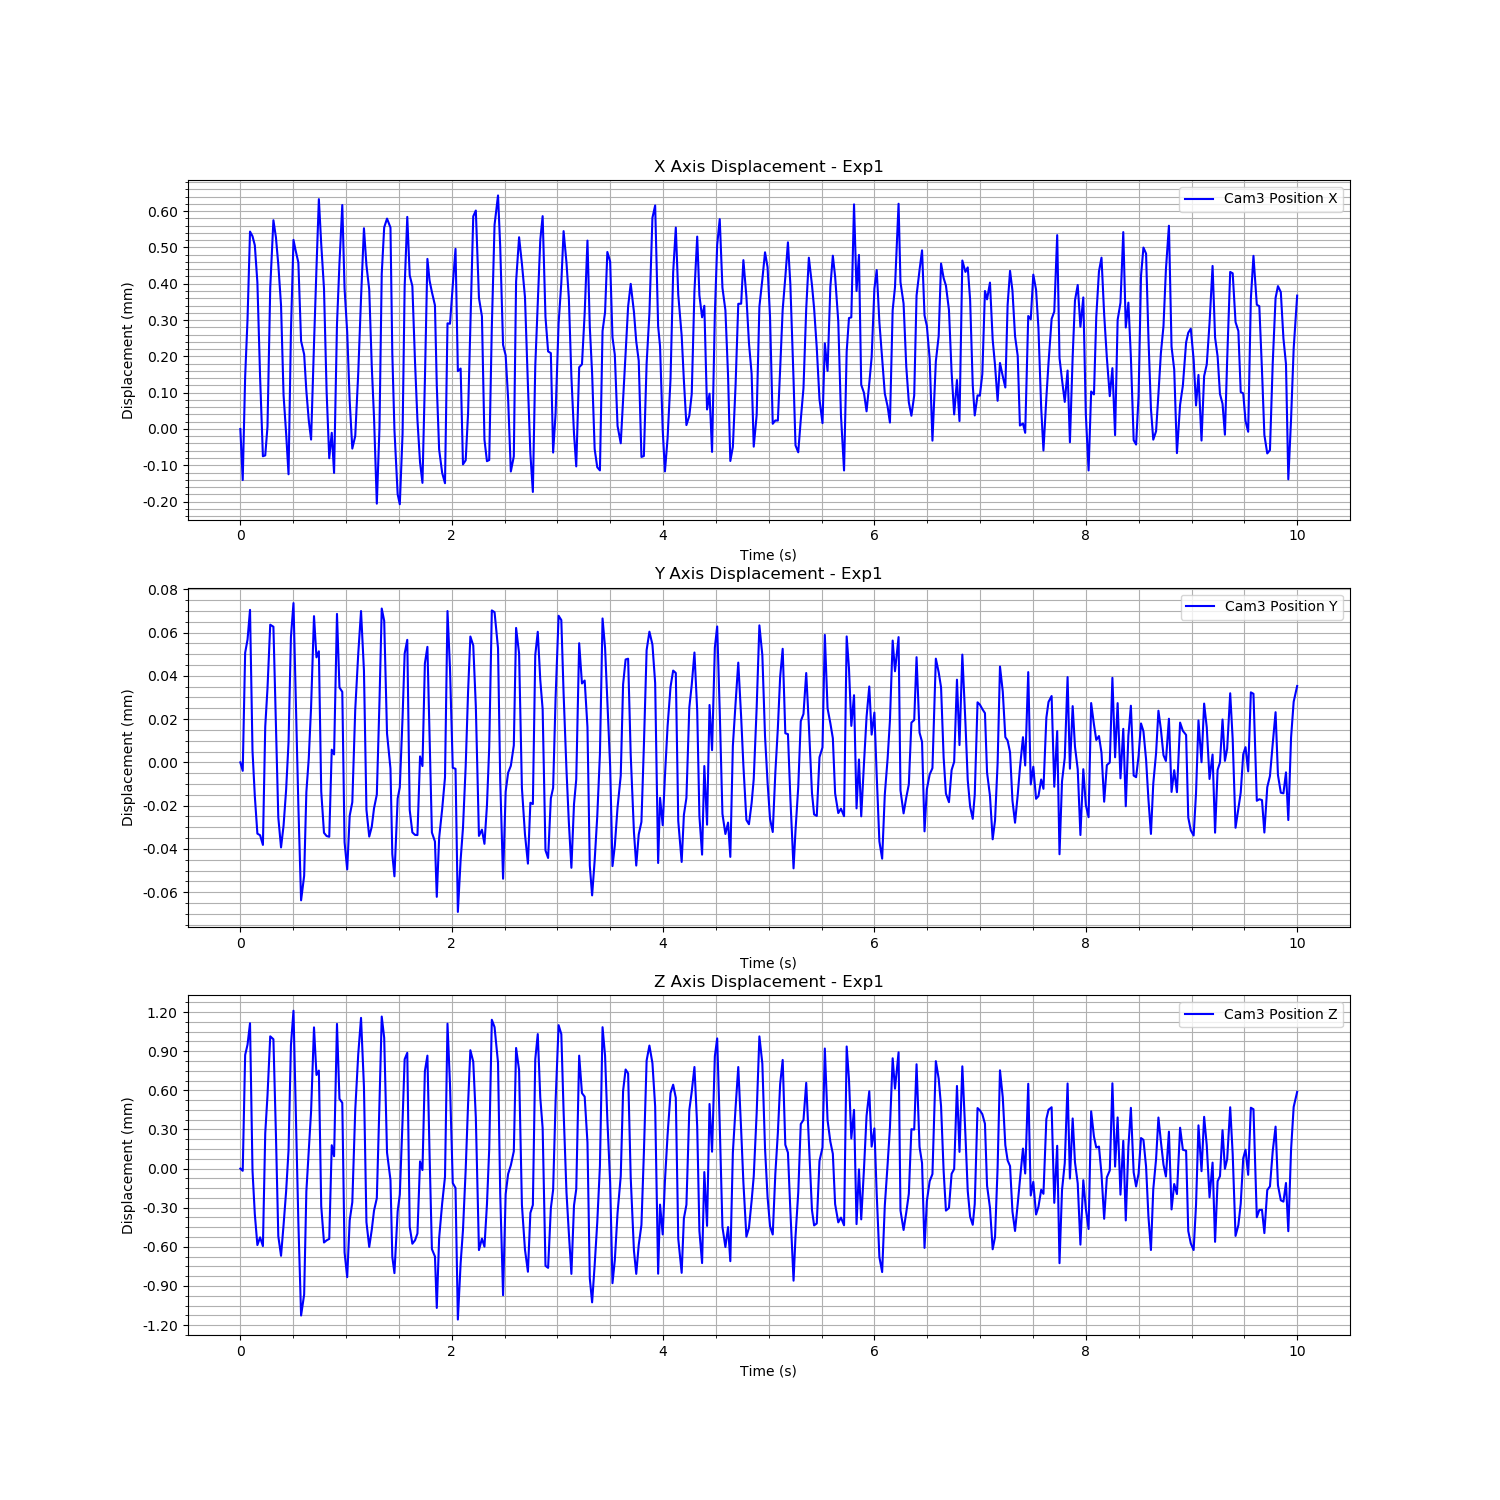

Values plotted in this chart, from the file beside it:
Time (s), Cam3 Fiducial ID, Cam3 Position X, Cam3 Position Y, Cam3 Position Z, Cam3 Rotation X, Cam3 Rotation Y, Cam3 Rotation Z, Cam3 Rotation W
1723887711, 0, 0.5771, 0.1179, 1.846, 0.9884, -0.006448, -0.1477, 0.03536
1723887711, 0, 0.577, 0.1179, 1.846, 0.9884, -0.006448, -0.1477, 0.03536
1723887711, 0, 0.5773, 0.118, 1.847, 0.9884, -0.006448, -0.1477, 0.03536
1723887711, 0, 0.5774, 0.118, 1.847, 0.9884, -0.006448, -0.1477, 0.03536
1723887711, 0, 0.5777, 0.118, 1.847, 0.9884, -0.006448, -0.1477, 0.03536
1723887711, 0, 0.5777, 0.1179, 1.846, 0.9884, -0.006448, -0.1477, 0.03536
1723887711, 0, 0.5776, 0.1179, 1.845, 0.9884, -0.006448, -0.1477, 0.03536
1723887711, 0, 0.5775, 0.1179, 1.845, 0.9884, -0.006448, -0.1477, 0.03536
1723887711, 0, 0.5773, 0.1179, 1.845, 0.9884, -0.006448, -0.1477, 0.03536
1723887711, 0, 0.577, 0.1179, 1.845, 0.9884, -0.006448, -0.1477, 0.03536
1723887711, 0, 0.5771, 0.1179, 1.846, 0.9884, -0.006448, -0.1477, 0.03536
1723887711, 0, 0.5771, 0.1179, 1.846, 0.9884, -0.006448, -0.1477, 0.03536
1723887711, 0, 0.5775, 0.118, 1.847, 0.9884, -0.006448, -0.1477, 0.03536
1723887711, 0, 0.5777, 0.118, 1.847, 0.9884, -0.006448, -0.1477, 0.03536
1723887711, 0, 0.5777, 0.1179, 1.846, 0.9884, -0.006448, -0.1477, 0.03536
1723887711, 0, 0.5776, 0.1179, 1.845, 0.9884, -0.006448, -0.1477, 0.03536
1723887711, 0, 0.5775, 0.1179, 1.845, 0.9884, -0.006448, -0.1477, 0.03536
1723887711, 0, 0.5772, 0.1179, 1.845, 0.9884, -0.006448, -0.1477, 0.03536
1723887711, 0, 0.5771, 0.1179, 1.845, 0.9884, -0.006448, -0.1477, 0.03536
1723887711, 0, 0.577, 0.1179, 1.846, 0.9884, -0.006448, -0.1477, 0.03536
1723887711, 0, 0.5774, 0.118, 1.847, 0.9884, -0.006448, -0.1477, 0.03536
1723887711, 0, 0.5776, 0.118, 1.847, 0.9884, -0.006448, -0.1477, 0.03536
1723887711, 0, 0.5776, 0.1179, 1.846, 0.9884, -0.006448, -0.1477, 0.03536
1723887711, 0, 0.5776, 0.1179, 1.845, 0.9884, -0.006448, -0.1477, 0.03536
1723887711, 0, 0.5774, 0.1178, 1.845, 0.9884, -0.006448, -0.1477, 0.03536
1723887711, 0, 0.5773, 0.1179, 1.845, 0.9884, -0.006448, -0.1477, 0.03536
1723887711, 0, 0.5772, 0.1179, 1.845, 0.9884, -0.006448, -0.1477, 0.03536
1723887711, 0, 0.5771, 0.1179, 1.846, 0.9884, -0.006448, -0.1477, 0.03536
1723887711, 0, 0.5771, 0.1179, 1.846, 0.9884, -0.006448, -0.1477, 0.03536
1723887711, 0, 0.5774, 0.118, 1.847, 0.9884, -0.006448, -0.1477, 0.03536
1723887711, 0, 0.5776, 0.118, 1.846, 0.9884, -0.006448, -0.1477, 0.03536
1723887711, 0, 0.5778, 0.118, 1.846, 0.9884, -0.006448, -0.1477, 0.03536
1723887711, 0, 0.5776, 0.1179, 1.845, 0.9884, -0.006448, -0.1477, 0.03536
1723887711, 0, 0.5775, 0.1179, 1.845, 0.9884, -0.006448, -0.1477, 0.03536
1723887711, 0, 0.5772, 0.1179, 1.845, 0.9884, -0.006448, -0.1477, 0.03536
1723887711, 0, 0.577, 0.1179, 1.845, 0.9884, -0.006448, -0.1477, 0.03536
1723887711, 0, 0.5771, 0.1179, 1.846, 0.9884, -0.006448, -0.1477, 0.03536
1723887711, 0, 0.577, 0.1179, 1.846, 0.9884, -0.006448, -0.1477, 0.03536
1723887711, 0, 0.5774, 0.118, 1.847, 0.9884, -0.006448, -0.1477, 0.03536
1723887711, 0, 0.5776, 0.1179, 1.846, 0.9884, -0.006448, -0.1477, 0.03536
1723887711, 0, 0.5777, 0.1179, 1.846, 0.9884, -0.006448, -0.1477, 0.03536
1723887712, 0, 0.5775, 0.1179, 1.845, 0.9884, -0.006448, -0.1477, 0.03536
1723887712, 0, 0.5774, 0.1179, 1.845, 0.9884, -0.006448, -0.1477, 0.03536
1723887712, 0, 0.5772, 0.1179, 1.845, 0.9884, -0.006448, -0.1477, 0.03536
1723887712, 0, 0.5771, 0.1179, 1.845, 0.9884, -0.006448, -0.1477, 0.03536
1723887712, 0, 0.5771, 0.1179, 1.846, 0.9884, -0.006448, -0.1477, 0.03536
1723887712, 0, 0.5773, 0.118, 1.847, 0.9884, -0.006448, -0.1477, 0.03536
1723887712, 0, 0.5775, 0.118, 1.847, 0.9884, -0.006448, -0.1477, 0.03536
1723887712, 0, 0.5777, 0.118, 1.846, 0.9884, -0.006448, -0.1477, 0.03536
1723887712, 0, 0.5776, 0.1179, 1.845, 0.9884, -0.006448, -0.1477, 0.03536
1723887712, 0, 0.5775, 0.1179, 1.845, 0.9884, -0.006448, -0.1477, 0.03536
1723887712, 0, 0.5773, 0.1179, 1.845, 0.9884, -0.006448, -0.1477, 0.03536
1723887712, 0, 0.5772, 0.1179, 1.845, 0.9884, -0.006448, -0.1477, 0.03536
1723887712, 0, 0.5769, 0.1179, 1.845, 0.9884, -0.006448, -0.1477, 0.03536
1723887712, 0, 0.5771, 0.1179, 1.846, 0.9884, -0.006448, -0.1477, 0.03536
1723887712, 0, 0.5776, 0.118, 1.847, 0.9884, -0.006448, -0.1477, 0.03536
1723887712, 0, 0.5777, 0.118, 1.847, 0.9884, -0.006448, -0.1477, 0.03536
1723887712, 0, 0.5777, 0.1179, 1.846, 0.9884, -0.006448, -0.1477, 0.03536
1723887712, 0, 0.5777, 0.1179, 1.846, 0.9884, -0.006448, -0.1477, 0.03536
1723887712, 0, 0.5773, 0.1179, 1.845, 0.9884, -0.006448, -0.1477, 0.03536
... 346 more rows
